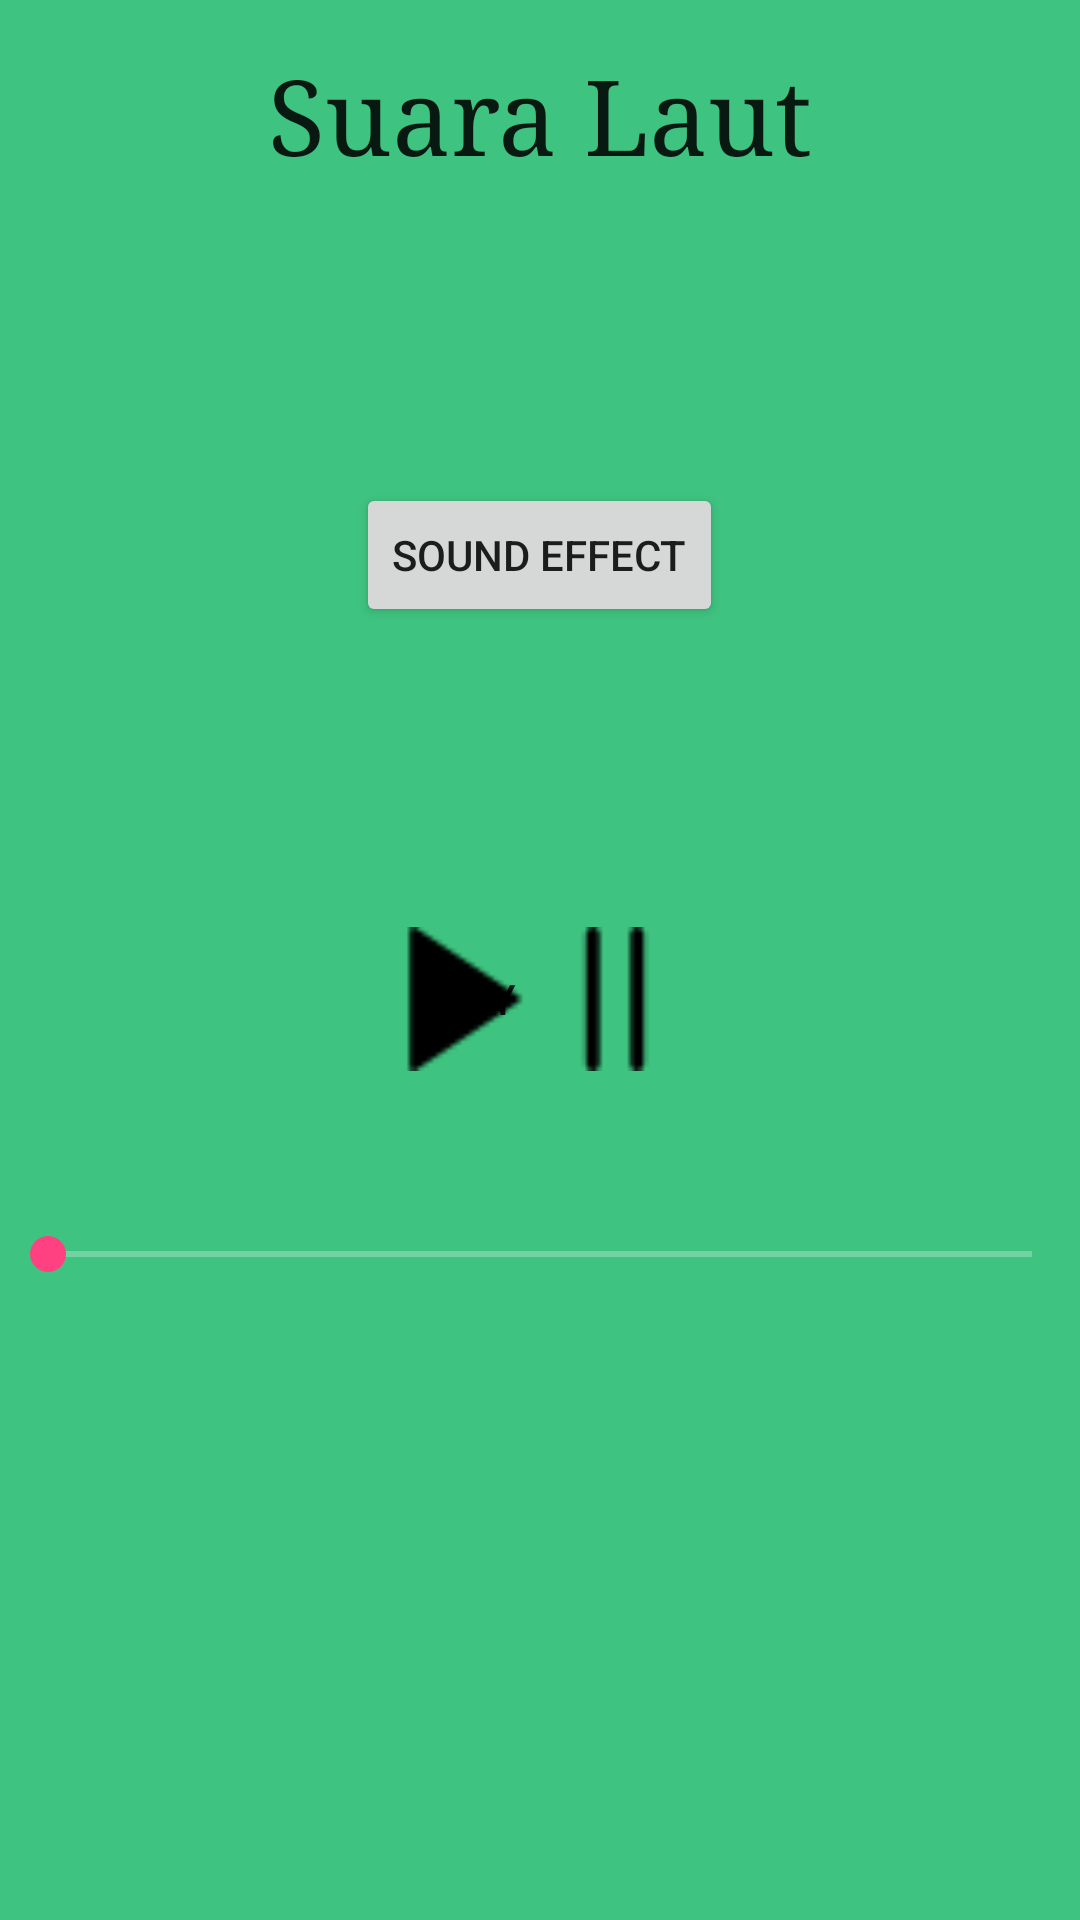

The Android layout XML behind this screen, and the referenced resources:
<!-- AndroidManifest.xml: application theme AppTheme -->
<!-- res/layout/activity_main2.xml -->
<?xml version="1.0" encoding="utf-8"?>
<RelativeLayout xmlns:android="http://schemas.android.com/apk/res/android"
    xmlns:tools="http://schemas.android.com/tools"
    android:id="@+id/activity_main2"
    android:layout_width="match_parent"
    android:layout_height="match_parent"
    tools:context="com.example.elfari.clearmind.Main2Activity">

    <ImageView
        android:src="@color/colorMain"
        android:id="@+id/bg"
        android:layout_width="match_parent"
        android:layout_height="match_parent" />

    <TextView
        android:layout_width="wrap_content"
        android:layout_height="wrap_content"
        android:textAppearance="?android:attr/textAppearanceLarge"
        android:text="Suara Laut"
        android:id="@+id/textView"
        android:layout_marginTop="15dp"
        android:textSize="35dp"
        android:layout_alignParentTop="true"
        android:layout_centerHorizontal="true"
        android:typeface="serif" />

    <SeekBar
        android:layout_width="match_parent"
        android:layout_height="wrap_content"
        android:layout_marginTop="52dp"
        android:id="@+id/seekBar"
        android:layout_below="@+id/ly"
        android:layout_alignParentLeft="true"
        android:layout_alignParentStart="true"
        android:progressBackgroundTint="@color/cardview_light_background"/>

    <Button
        android:id="@+id/effect"
        android:text="Sound Effect"
        android:layout_width="wrap_content"
        android:layout_height="wrap_content"
        android:paddingTop="10dp"
        android:layout_centerHorizontal="true"
        android:layout_below="@+id/textView"
        android:layout_marginTop="100dp"/>

    

    <LinearLayout
        android:layout_centerHorizontal="true"
        android:id="@+id/ly"
        android:layout_width="wrap_content"
        android:layout_height="wrap_content"
        android:orientation="horizontal"
        android:layout_marginTop="100dp"
        android:layout_below="@+id/effect">

        <Button
            android:background="@drawable/play"
            android:layout_width="50dp"
            android:layout_height="wrap_content"
            android:text="PLAY"
            android:id="@+id/btnPLAY" />

        <Button
            android:paddingRight="50dp"
            android:background="@drawable/pause"
            android:layout_width="50dp"
            android:layout_height="wrap_content"
            android:id="@+id/btnPAUSE"/>

        

    </LinearLayout>

</RelativeLayout>
<!-- resources referenced by this layout -->
<resources>
  <color name="colorMain">#3FC380</color>
  <!-- drawable clock: png bitmap (drawable, 812 bytes) -->
  <!-- drawable pause: png bitmap (drawable, 390 bytes) -->
  <!-- drawable play: png bitmap (drawable, 484 bytes) -->
  <style name="AppTheme" parent="Theme.AppCompat.Light.NoActionBar">
          
          <item name="colorPrimary">@color/colorMain</item>
          <item name="colorPrimaryDark">@color/colorMAin2</item>
          <item name="colorAccent">@color/colorAccent</item>
      </style>
  <color name="colorMAin2">#00B16A</color>
  <color name="colorAccent">#FF4081</color>
</resources>
